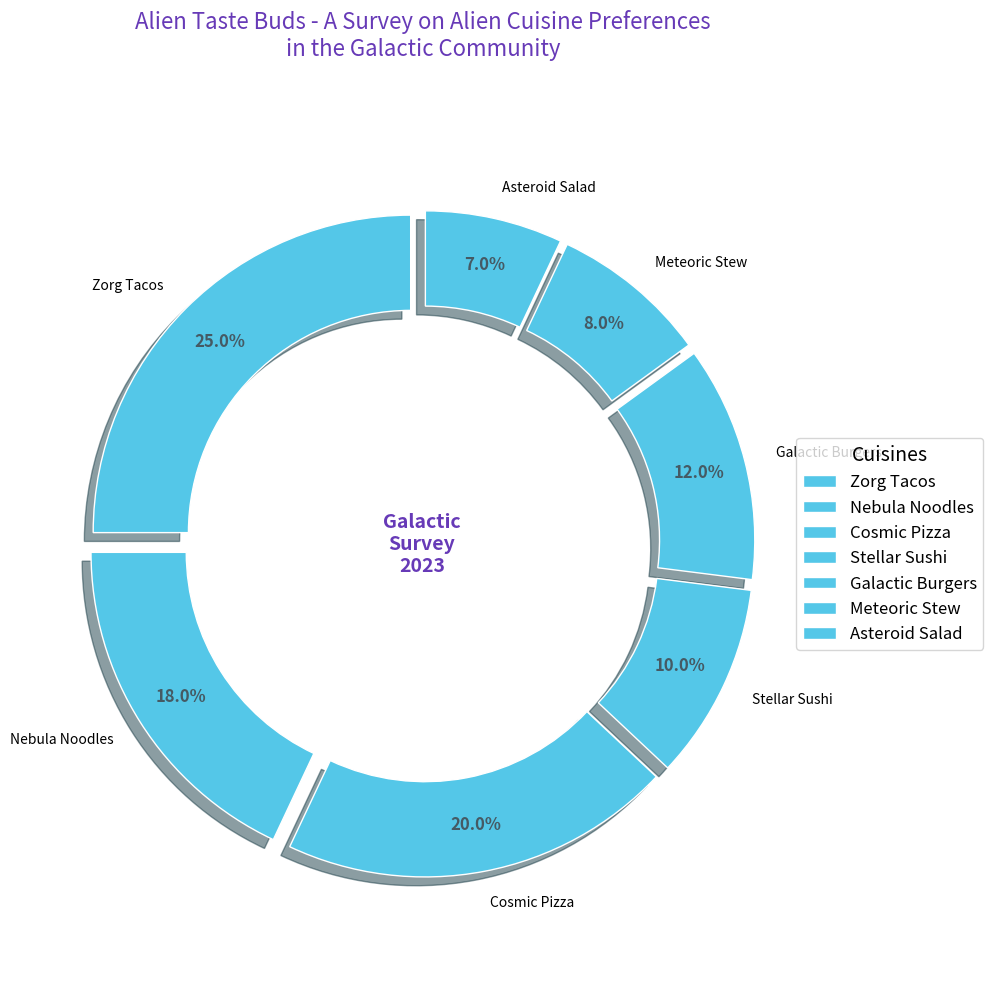

The matplotlib source for this figure:
import matplotlib.pyplot as plt
import numpy as np

# Data for alien cuisines preferences
cuisines = ['Zorg Tacos', 'Nebula Noodles', 'Cosmic Pizza', 'Stellar Sushi', 'Galactic Burgers', 'Meteoric Stew', 'Asteroid Salad']
percentages = [25, 18, 20, 10, 12, 8, 7]

# Plotting the pie chart
fig, ax = plt.subplots(figsize=(10, 10))

wedges, texts, autotexts = ax.pie(
    percentages,
    colors=['#54C7E8'],  # Use a single consistent color
    startangle=90,
    labels=cuisines,
    autopct='%1.1f%%',
    pctdistance=0.85,
    wedgeprops=dict(width=0.3, edgecolor='w', linewidth=1),
    shadow=True,
    explode=[0.05]*len(cuisines)
)

# Adding a circle in the middle to create a donut shape
centre_circle = plt.Circle((0, 0), 0.6, fc='white', edgecolor='white')
fig.gca().add_artist(centre_circle)

# Equal aspect ratio ensures the pie is drawn as a circle
ax.axis('equal')

# Title and legend
plt.title('Alien Taste Buds - A Survey on Alien Cuisine Preferences\nin the Galactic Community', size=16, color='#673AB7', loc='center', pad=40)
ax.legend(wedges, cuisines, title='Cuisines', loc='center left', bbox_to_anchor=(1, 0, 0.5, 1), fontsize=12, title_fontsize=14)

# Customizing the autotext labels
for autotext in autotexts:
    autotext.set_color('#455A64')
    autotext.set_fontsize(12)
    autotext.set_weight('bold')

# Adding central text within the donut
plt.text(0, 0, 'Galactic\nSurvey\n2023', ha='center', va='center', fontsize=14, fontweight='bold', color='#673AB7')

# Automatically adjust the layout
plt.tight_layout()

# Display the chart
plt.show()
